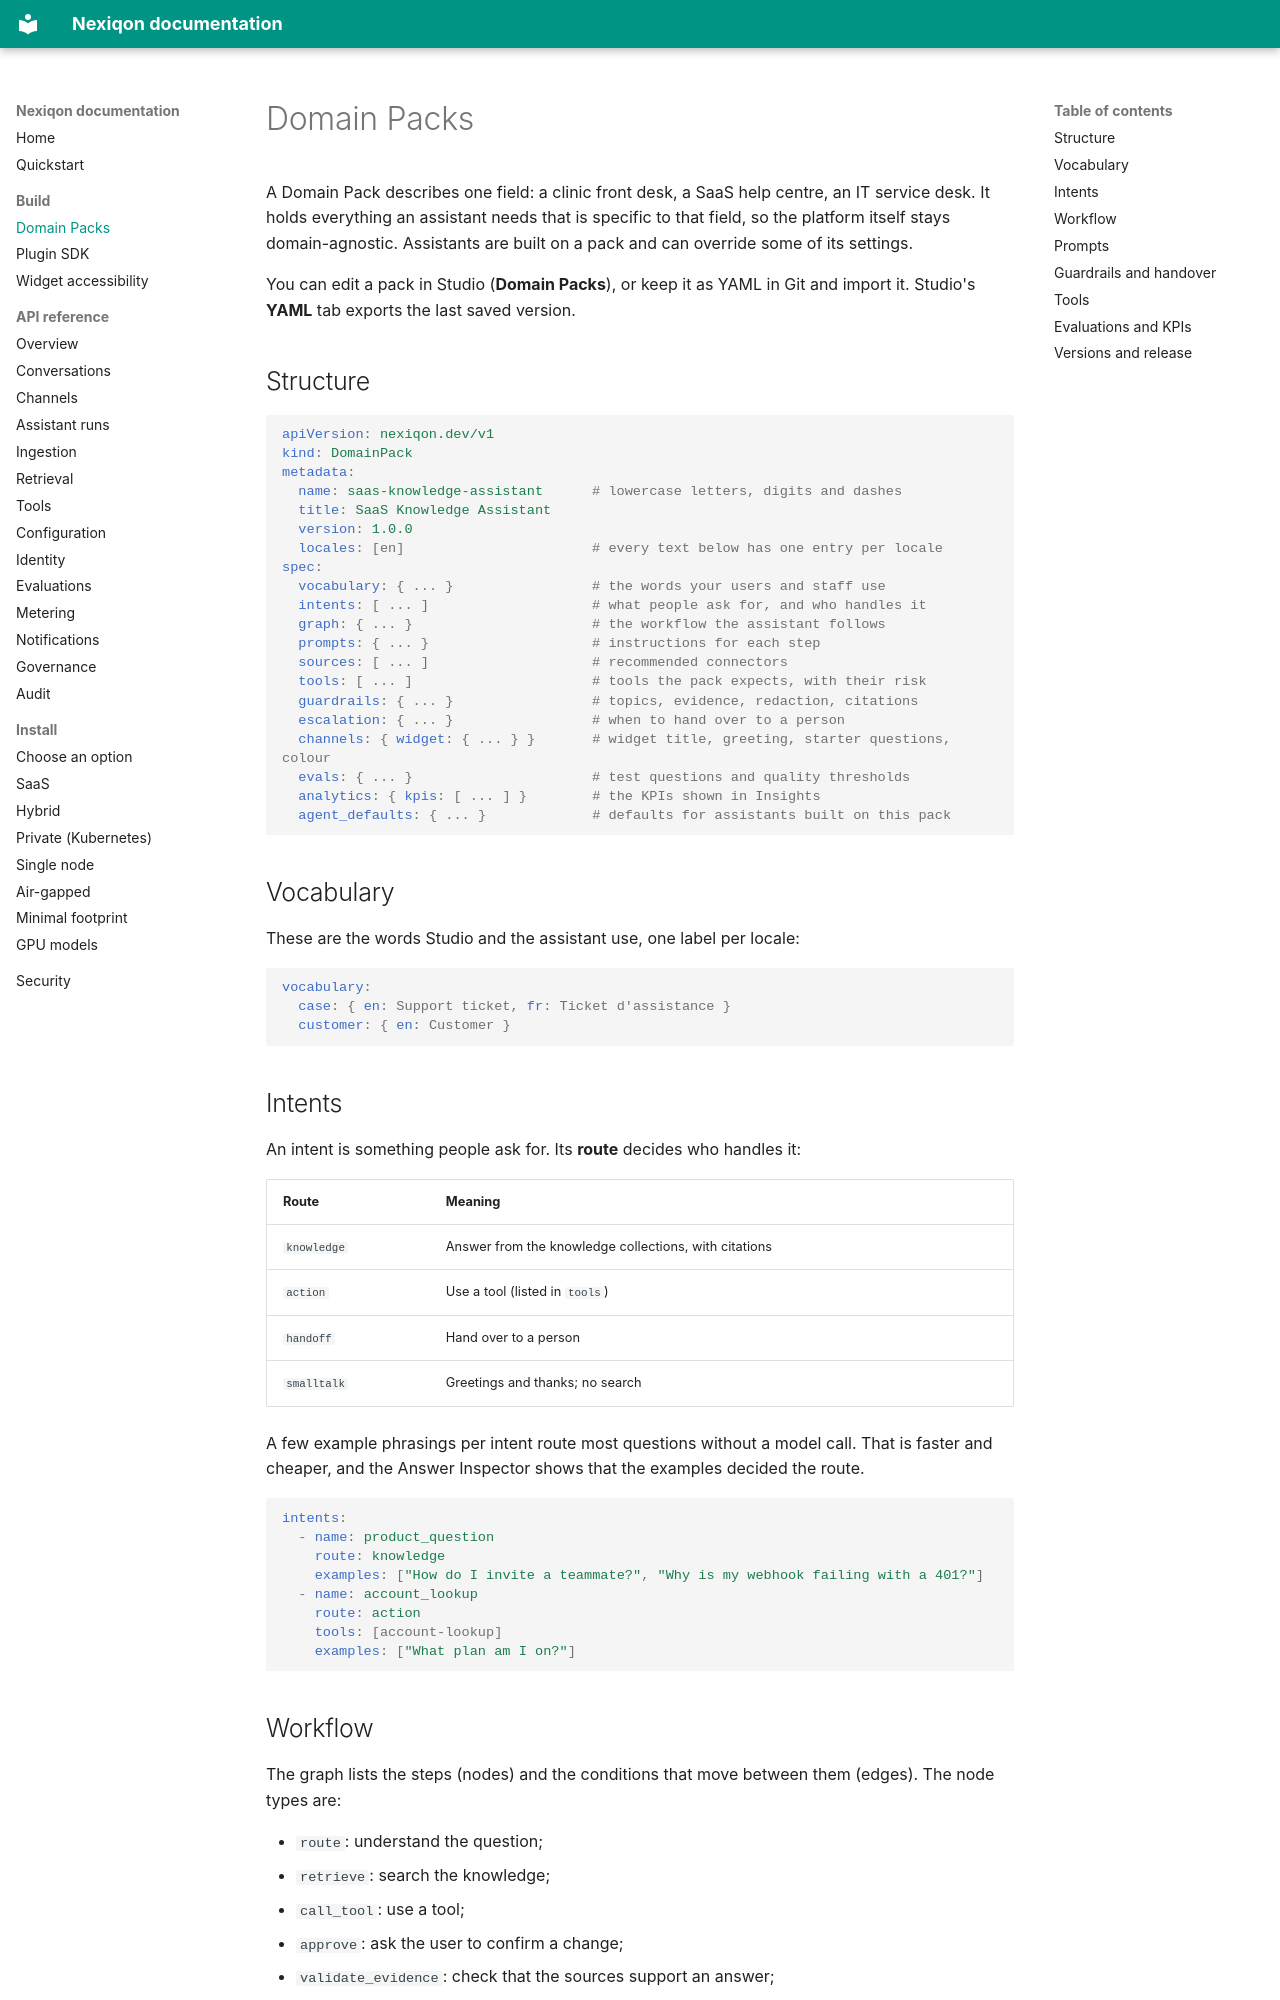

repository: aanaruna78/Nexiqon · page: handbook/domain-packs/index.html · generator: mkdocs

# Domain Packs

A Domain Pack describes one field: a clinic front desk, a SaaS help centre, an IT service desk. It
holds everything an assistant needs that is specific to that field, so the platform itself stays
domain-agnostic. Assistants are built on a pack and can override some of its settings.

You can edit a pack in Studio (**Domain Packs**), or keep it as YAML in Git and import it. Studio's
**YAML** tab exports the last saved version.

## Structure

```yaml
apiVersion: nexiqon.dev/v1
kind: DomainPack
metadata:
  name: saas-knowledge-assistant      # lowercase letters, digits and dashes
  title: SaaS Knowledge Assistant
  version: 1.0.0
  locales: [en]                       # every text below has one entry per locale
spec:
  vocabulary: { ... }                 # the words your users and staff use
  intents: [ ... ]                    # what people ask for, and who handles it
  graph: { ... }                      # the workflow the assistant follows
  prompts: { ... }                    # instructions for each step
  sources: [ ... ]                    # recommended connectors
  tools: [ ... ]                      # tools the pack expects, with their risk
  guardrails: { ... }                 # topics, evidence, redaction, citations
  escalation: { ... }                 # when to hand over to a person
  channels: { widget: { ... } }       # widget title, greeting, starter questions, colour
  evals: { ... }                      # test questions and quality thresholds
  analytics: { kpis: [ ... ] }        # the KPIs shown in Insights
  agent_defaults: { ... }             # defaults for assistants built on this pack
```

## Vocabulary

These are the words Studio and the assistant use, one label per locale:

```yaml
vocabulary:
  case: { en: Support ticket, fr: Ticket d'assistance }
  customer: { en: Customer }
```

## Intents

An intent is something people ask for. Its **route** decides who handles it:

| Route | Meaning |
|---|---|
| `knowledge` | Answer from the knowledge collections, with citations |
| `action` | Use a tool (listed in `tools`) |
| `handoff` | Hand over to a person |
| `smalltalk` | Greetings and thanks; no search |

A few example phrasings per intent route most questions without a model call. That is faster and
cheaper, and the Answer Inspector shows that the examples decided the route.

```yaml
intents:
  - name: product_question
    route: knowledge
    examples: ["How do I invite a teammate?", "Why is my webhook failing with a 401?"]
  - name: account_lookup
    route: action
    tools: [account-lookup]
    examples: ["What plan am I on?"]
```
